Run: headless pygame with SDL's dummy video driver; simulated clock (each Clock.tick advances the game by its frame time, no real sleeping); random seed 0; keys injected as events and as key.get_pressed() state; mouse plan: one left click at the window centre at the start of phase 2, then a move to the lower-right quarter at the start of phase 3.
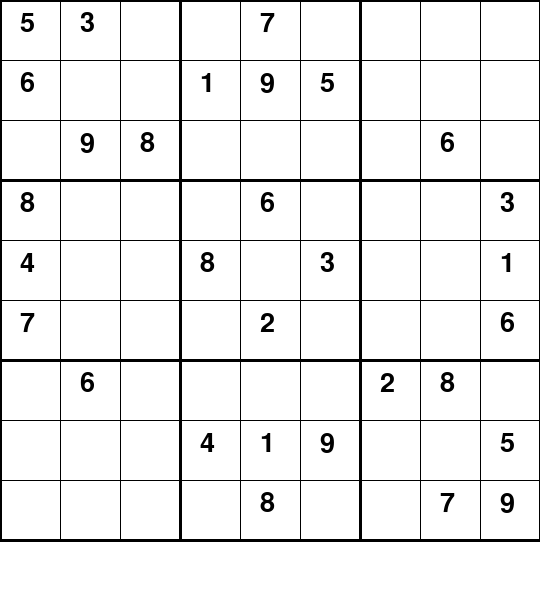
Frame 1 of 4 · flips 1–60 · no input
Frame 2 of 4 · flips 61–180 · clicked the window centre · tapped SPACE, RETURN · held RIGHT (→), D · screen unchanged from frame 1, image omitted
Frame 3 of 4 · flips 181–300 · moved the mouse to the lower-right quarter · held DOWN (↓), S · screen unchanged from frame 2, image omitted
Frame 4 of 4 · flips 301–420 · held LEFT (←), A, UP (↑), W · screen unchanged from frame 3, image omitted

The pygame program that drew these frames:

import pygame
import time

# Initialize Pygame
pygame.init()

# Define constants
WIDTH = 540
HEIGHT = 600
WHITE = (255, 255, 255)
BLACK = (0, 0, 0)
FONT = pygame.font.SysFont('Arial', 40)

# Sudoku puzzle (0 represents empty cells)
grid = [ 
    [5, 3, 0, 0, 7, 0, 0, 0, 0],
    [6, 0, 0, 1, 9, 5, 0, 0, 0],
    [0, 9, 8, 0, 0, 0, 0, 6, 0],
    [8, 0, 0, 0, 6, 0, 0, 0, 3],
    [4, 0, 0, 8, 0, 3, 0, 0, 1],
    [7, 0, 0, 0, 2, 0, 0, 0, 6],
    [0, 6, 0, 0, 0, 0, 2, 8, 0],
    [0, 0, 0, 4, 1, 9, 0, 0, 5],
    [0, 0, 0, 0, 8, 0, 0, 7, 9]
]

selected_cell = None  # To keep track of the selected cell

def draw_grid(screen):
    block_size = WIDTH // 9
    for i in range(10):
        # Draw grid lines
        thickness = 3 if i % 3 == 0 else 1
        pygame.draw.line(screen, BLACK, (0, i * block_size), (WIDTH, i * block_size), thickness)
        pygame.draw.line(screen, BLACK, (i * block_size, 0), (i * block_size, WIDTH), thickness)

def draw_numbers(screen, grid):
    block_size = WIDTH // 9
    for row in range(9):
        for col in range(9):
            if grid[row][col] != 0:
                # Draw numbers
                text = FONT.render(str(grid[row][col]), True, BLACK)
                screen.blit(text, (col * block_size + 20, row * block_size + 10))

def get_cell(mouse_pos):
    x, y = mouse_pos
    block_size = WIDTH // 9
    col = x // block_size
    row = y // block_size
    return row, col

# function to check if the number is in the row, 
# returning false if not and true if is
def is_number_in_row():
    return ""

def main():
    global selected_cell
    screen = pygame.display.set_mode((WIDTH, HEIGHT))
    pygame.display.set_caption("Sudoku")

    running = True
    while running:
        screen.fill(WHITE)
        draw_grid(screen)
        draw_numbers(screen, grid)

        # Event handling
        for event in pygame.event.get():
            if event.type == pygame.QUIT:
                running = False
            
            # Get mouse click position to select a cell
            if event.type == pygame.MOUSEBUTTONDOWN:
                mouse_pos = pygame.mouse.get_pos()
                selected_cell = get_cell(mouse_pos)

            # Check for number input
            if event.type == pygame.KEYDOWN:
                if selected_cell:
                    row, col = selected_cell
                    # Only accept numbers 1-9
                    if event.key in range(pygame.K_1, pygame.K_9):
                        grid[row][col] = event.key - pygame.K_0  # Convert key to number (1-9)
        
        pygame.display.update()

    pygame.quit()

if __name__ == "__main__":
    main()
